The GitHub repository kalyanimedisetti9-ctrl/plant-species-detection-system contains a labelled image folder "dataset" with 33 categories: aloe vera, ashoka, banana, banyan, brinjal, chilli, coconut, coriander, cotton, curry leaf, daisy, dandelion, fenugreek, guava, hibiscus, jackfruit, jasmine, lavender, lotus, mango, marigold, mint, money plant, neem, papaya, peepal, potato, rose, spinach, sunflower, tomato, tulip, tulsi. Examples follow, each with its label.

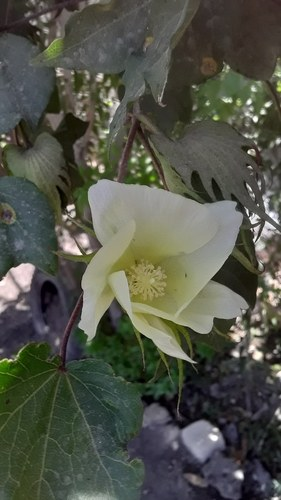
Label: cotton

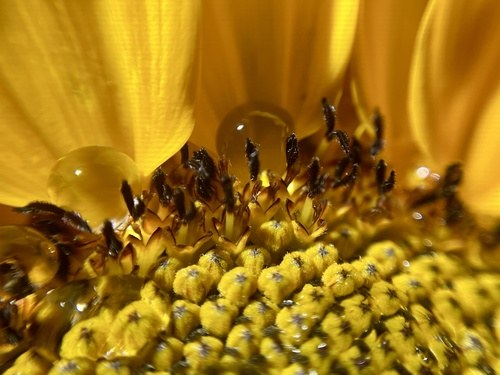
Label: sunflower

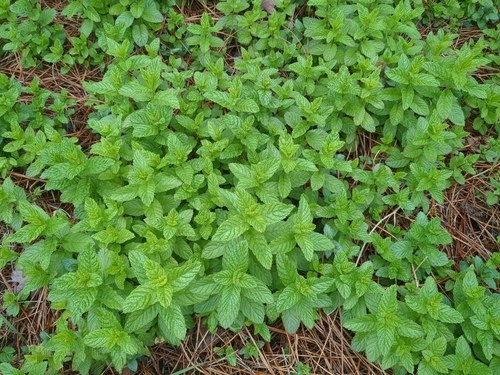
Label: mint

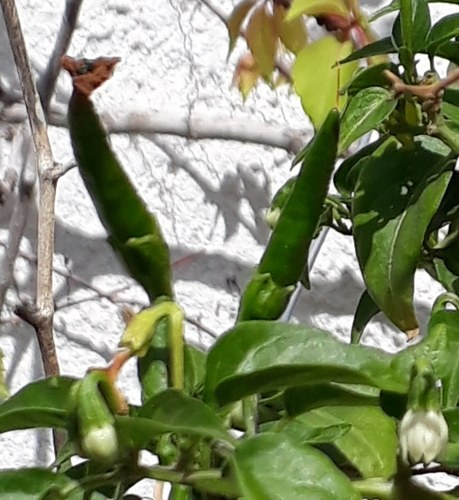
Label: chilli

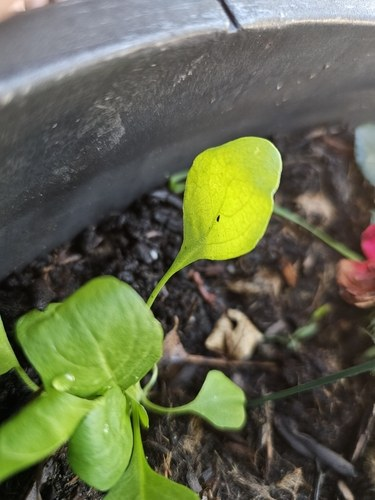
Label: spinach

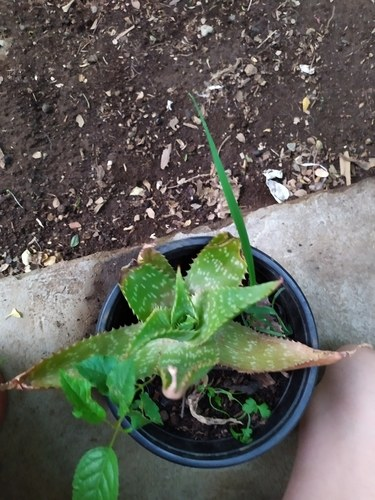
Label: aloe vera
